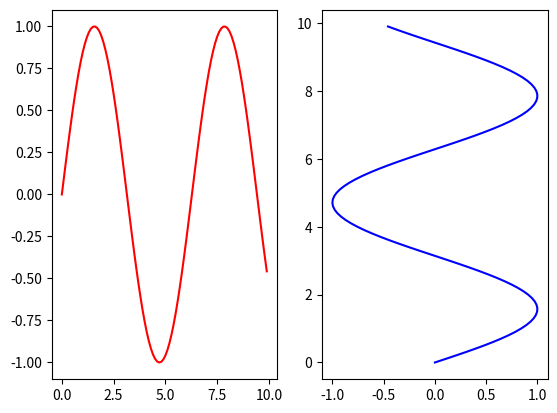
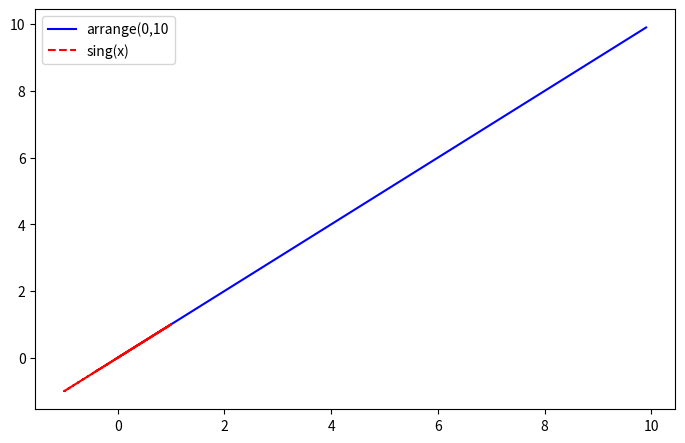

Recreate these plots in Python, in order.
import matplotlib.pyplot as plt
import numpy as np

x = np.arange(0, 10, 0.1)
y = np.sin(x)
# using subplots instead of creating or asigningfigure to variables as many times as the axes you want
# it is use for subplots that you waant to arrange in rows and columns

fig,axes = plt.subplots(nrows=1,ncols=2)
axes[0].plot(x,y, 'r')
axes[1].plot(y,x, 'b')
plt.tight_layout
plt.show()

#figure size aspecr ratio and DPI
fig2 = plt.figure( figsize = (8,5)) # you can still replace figure with sub plot here incase you are creating a subplot
axes2 = fig2.add_axes([0.1,0.1,0.8,0.8])
axes2.plot(x,x, 'b', label = 'arrange(0,10')
axes2.plot(y,y, 'r--', label = 'sing(x)')
axes2.legend(loc = 'best')# you can use a tuple here to specify the position of your legend
###saving a pic
##fig2.savefig('test.png', dpi=300) # saving an image
plt.show()
